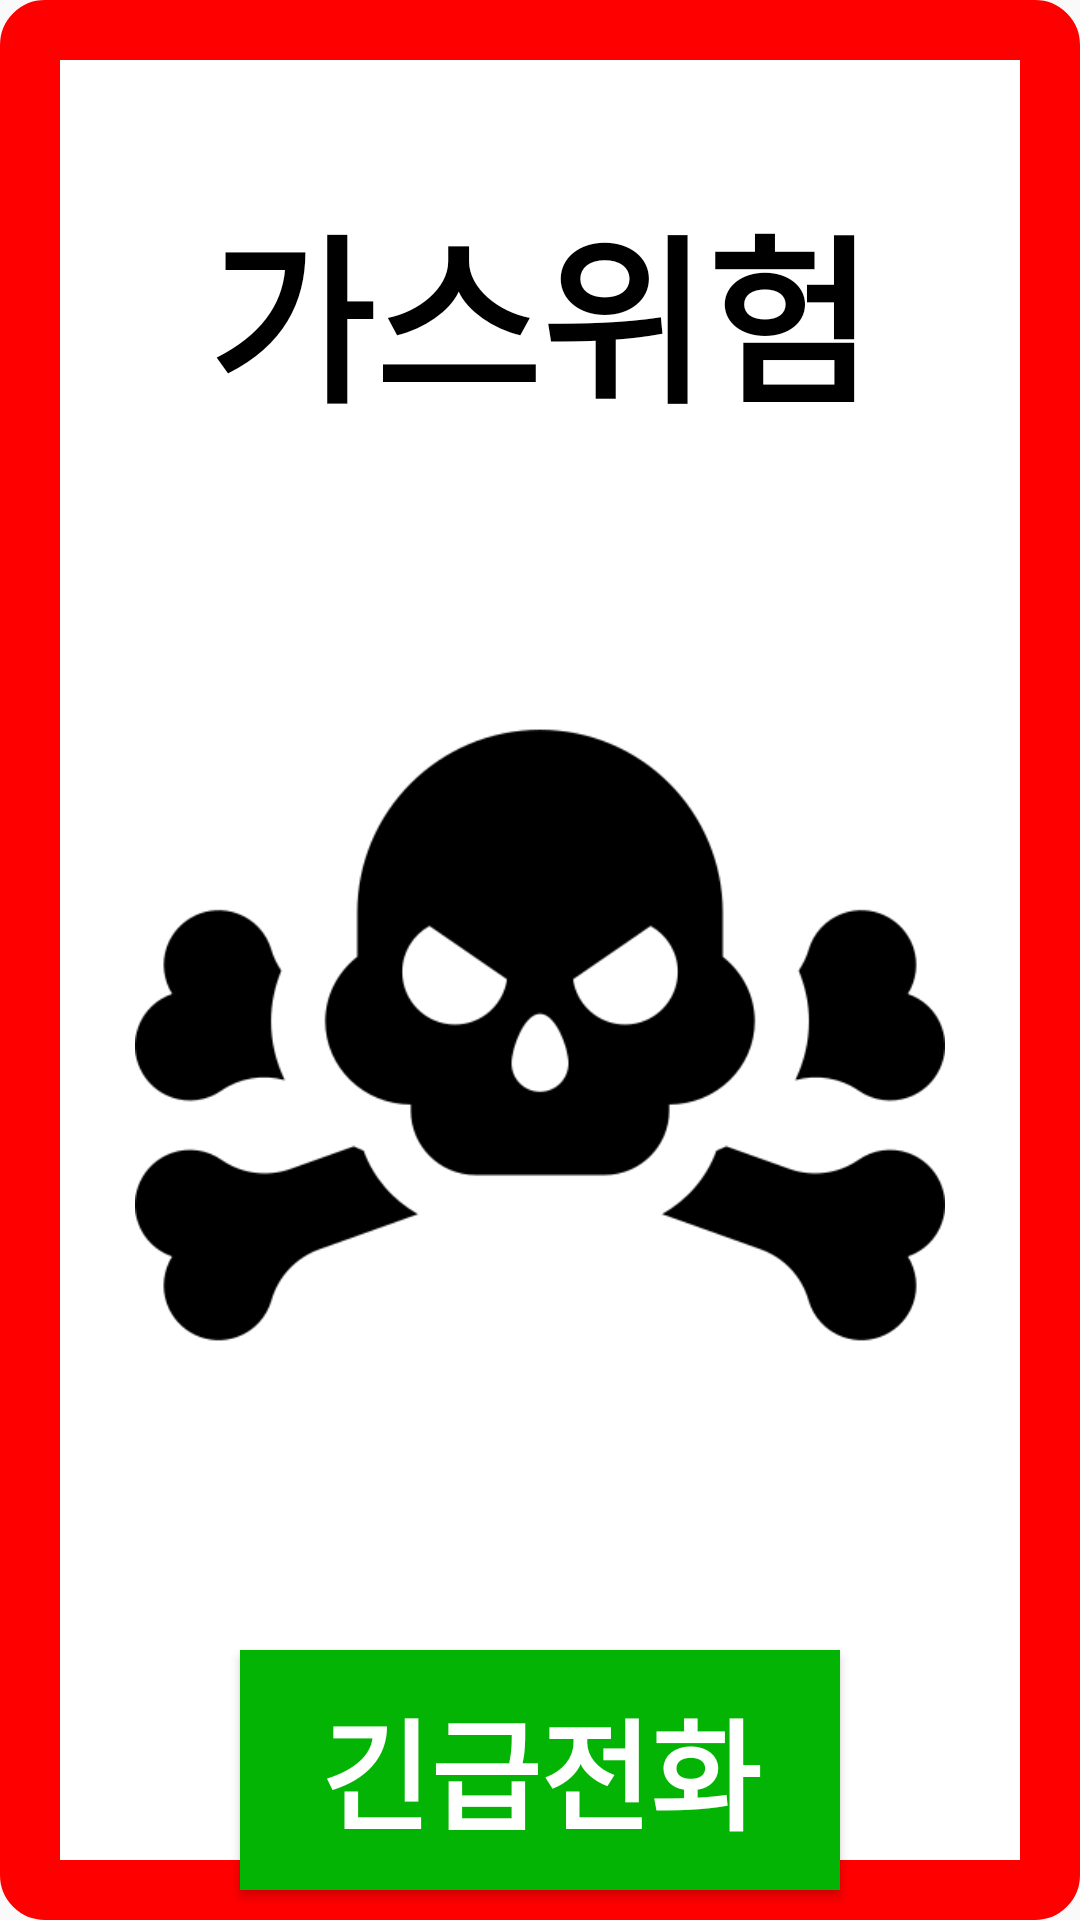

The Android layout XML behind this screen, and the referenced resources:
<!-- AndroidManifest.xml: application theme AppTheme -->
<!-- res/layout/activity_alram3.xml -->
<?xml version="1.0" encoding="utf-8"?>

<RelativeLayout xmlns:android="http://schemas.android.com/apk/res/android"
    xmlns:app="http://schemas.android.com/apk/res-auto"
    xmlns:tools="http://schemas.android.com/tools"
    android:layout_width="match_parent"
    android:layout_height="match_parent"
    android:background="@drawable/layout_border2"
    tools:context=".Alram3"
    android:id="@+id/aa3">

    <TextView
        android:id="@+id/gas2title"
        android:layout_width="wrap_content"
        android:layout_height="wrap_content"
        android:layout_alignParentTop="true"
        android:layout_centerHorizontal="true"
        android:layout_marginTop="60dp"
        android:text="가스위험"
        android:textStyle="bold"
        android:textSize="60sp"
        android:textColor="#000000"/>

    <ImageView
        android:id="@+id/gas2image"
        android:layout_width="270dp"
        android:layout_height="270dp"
        android:layout_alignParentTop="true"
        android:layout_centerHorizontal="true"
        android:layout_marginTop="210dp"
        app:srcCompat="@drawable/skull" />

    <Button
        android:id="@+id/gas2button"
        android:layout_width="200dp"
        android:layout_height="80dp"
        android:background="#04B404"
        android:layout_alignParentTop="true"
        android:layout_centerHorizontal="true"
        android:layout_marginTop="550dp"
        android:text="긴급전화"
        android:onClick="onButton3Click"
        android:textColor="#FFFFFF"
        android:textSize="40sp"
        android:textStyle="bold"/>

</RelativeLayout>
<!-- resources referenced by this layout -->
<resources>
  <!-- drawable layout_border2 (drawable) -->
  <?xml version="1.0" encoding="utf-8"?>
  
  <shape xmlns:android="http://schemas.android.com/apk/res/android" >
  
      <solid android:color="#ffffff" />
  
      <stroke
          android:width="20dp"
          android:color="#FF0000" />
  
      <corners android:radius="5dip" />
  
      <padding
          android:bottom="0dp"
          android:left="0dp"
          android:right="0dp"
          android:top="0dp" />
  
  </shape>
  <!-- drawable skull: png bitmap (drawable, 12347 bytes) -->
  <style name="AppTheme" parent="Theme.AppCompat.Light.NoActionBar">
  
          
          <item name="colorPrimary">#ff7423</item>
          <item name="colorPrimaryDark">#ff7423</item>
          <item name="colorAccent">@color/colorAccent</item>
          <item name="windowActionBar">false</item>
          <item name="windowNoTitle">true</item>
  
      </style>
  <!-- not gathered from this repository: default colours our renderer supplied (Android Studio template values) -->
  <color name="colorAccent">#FF03DAC5</color>
</resources>
